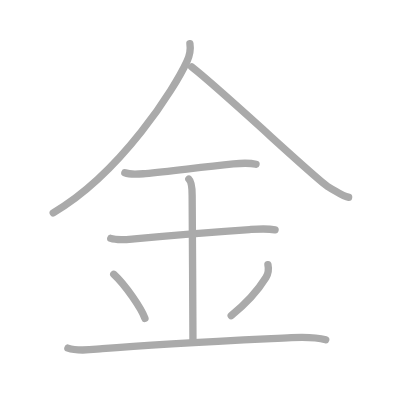
t = 0.00 s
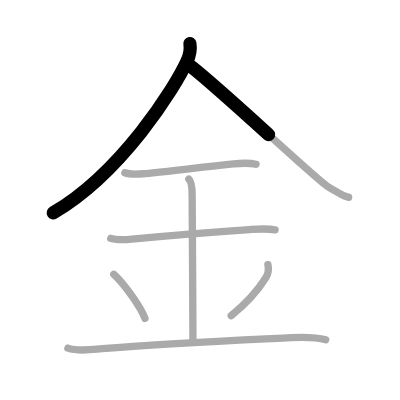
t = 1.50 s
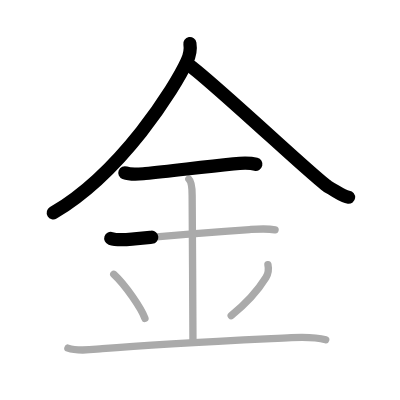
t = 3.25 s
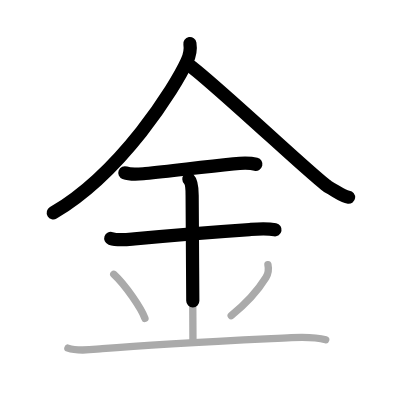
t = 4.75 s
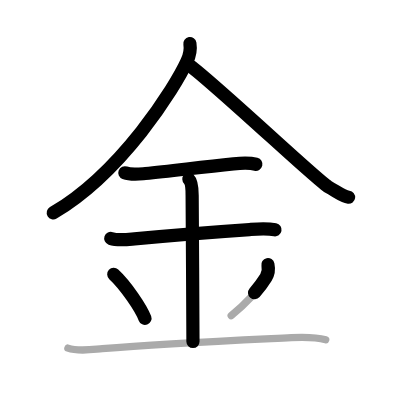
t = 6.50 s
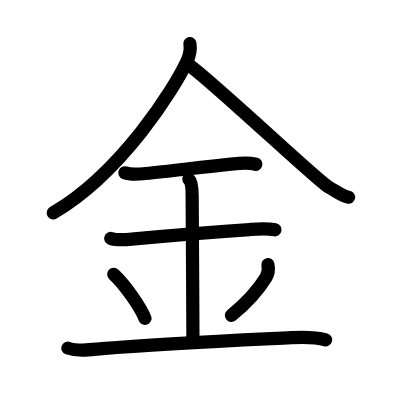
t = 8.00 s

The animated SVG that drew these frames (rendered in a browser with its animation timeline set to each time). Animation: 8 SMIL elements (animate=8); one cycle of 8.00 s.

<?xml version="1.0" standalone="no"?>
<!DOCTYPE svg PUBLIC "-//W3C//DTD SVG 1.1//EN"   "http://www.w3.org/Graphics/SVG/1.1/DTD/svg11.dtd">
<svg width="400px" height="400px"  version="1.1" xmlns="http://www.w3.org/2000/svg">
  <defs>
    <marker id="Triangle" viewBox="0 0 10 10" refX="0" refY="5" markerUnits="strokeWidth" markerWidth="3" style="stroke-opacity:0%;fill:#aaaaaa;" markerHeight="2" orient="auto">
      <path d="M 0 0 L 10 5 L 0 10 z" />
    </marker>
    
    <marker id="Arrow" viewBox="0 0 10 10" refX="5" refY="5" markerUnits="strokeWidth" markerWidth="1.8" style="stroke-opacity:0%;fill:#770000;" markerHeight="2" orient="auto">
      <path d="M 0 4 L 6 4 L 4 1 L 10 5 L 4 9 L 6 6 L 0 6 z" />
        <circle cx="5" cy="5" r="5" />
      </marker>
    
    <marker id="TriangleRed" viewBox="0 0 10 10" refX="0" refY="5" markerUnits="strokeWidth" markerWidth="3" style="stroke-opacity:0%;fill:#CC0000;" markerHeight="2" orient="auto">
      <path d="M 0 0 L 10 5 L 0 10 z" />
    </marker>
    
    <marker id="ArrowRed" viewBox="0 0 10 10" refX="5" refY="5" markerUnits="strokeWidth" markerWidth="1.8" style="stroke-opacity:0%;fill:#CC0000;" markerHeight="2" orient="auto">
      <path d="M 0 4 L 6 4 L 4 1 L 10 5 L 4 9 L 6 6 L 0 6 z" />
        <circle cx="5" cy="5" r="5" />
      </marker>
    
  </defs>
  
  <path style="fill:#ffffff; fill-opacity:100%; fill-rule:evenodd; stroke-width:0;" d="M 0 0 L 400px 0 L 400px 400px L 0 400px L 0 0" />

  <g transform="scale(3.6697247706422 3.6697247706422)">
<path style="fill:none; fill-opacity:0%; fill-rule:evenodd; stroke:#aaaaaa; stroke-opacity:100%; stroke-width: 1.5pt; stroke-linejoin:round; stroke-linecap:round;" d="M51.75 11.88c0.25 1.52-0.22 3.57-0.8 4.84C47.73 23.79 33.13 47.1 14.5 58"></path>
<path style="fill:none; fill-opacity:0%; fill-rule:evenodd; stroke:#aaaaaa; stroke-opacity:100%; stroke-width: 1.5pt; stroke-linejoin:round; stroke-linecap:round;" d="M52.25 18.25c9.5 7.5 34.14 30.88 37.21 32.67c3.12 1.82 4.14 2.66 5.54 2.83"></path>
<path style="fill:none; fill-opacity:0%; fill-rule:evenodd; stroke:#aaaaaa; stroke-opacity:100%; stroke-width: 1.5pt; stroke-linejoin:round; stroke-linecap:round;" d="M34.02 47.08c1.69 0.65 3.85 0.36 5.6 0.21c6.91-0.6 14.33-1.69 23.99-2.64c2.07-0.2 4.1-0.4 6.15 0.12"></path>
<path style="fill:none; fill-opacity:0%; fill-rule:evenodd; stroke:#aaaaaa; stroke-opacity:100%; stroke-width: 1.5pt; stroke-linejoin:round; stroke-linecap:round;" d="M30.18 64.96c1.95 0.67 4.47 0.31 6.47 0.12c9.24-0.87 17.42-1.58 31.35-2.53c2.3-0.16 4.68-0.36 6.96 0.08"></path>
<path style="fill:none; fill-opacity:0%; fill-rule:evenodd; stroke:#aaaaaa; stroke-opacity:100%; stroke-width: 1.5pt; stroke-linejoin:round; stroke-linecap:round;" d="M51.47 48.82c0.89 0.85 0.89 3.76 0.89 4.43c0 3.64 0.27 38.71 0.22 39.82"></path>
<path style="fill:none; fill-opacity:0%; fill-rule:evenodd; stroke:#aaaaaa; stroke-opacity:100%; stroke-width: 1.5pt; stroke-linejoin:round; stroke-linecap:round;" d="M31 74.75c3.25 3 7.48 9.27 8.5 12"></path>
<path style="fill:none; fill-opacity:0%; fill-rule:evenodd; stroke:#aaaaaa; stroke-opacity:100%; stroke-width: 1.5pt; stroke-linejoin:round; stroke-linecap:round;" d="M73.01 72.11c0.24 1.14 0.11 2.46-0.54 3.51C70.38 79 66.44 83.22 63 86"></path>
<path style="fill:none; fill-opacity:0%; fill-rule:evenodd; stroke:#aaaaaa; stroke-opacity:100%; stroke-width: 1.5pt; stroke-linejoin:round; stroke-linecap:round;" d="M18.5 94.86c2.88 1.01 6.41 0.4 9.37 0.15c16.55-1.42 32.95-2.12 51.51-3c3.13-0.15 6.32-0.27 9.38 0.59"></path>

<path style="fill:none; fill-opacity:0%; fill-rule:evenodd; stroke:#000000; stroke-opacity:100%; stroke-width: 2.7pt; stroke-linejoin:round; stroke-linecap:round;" d="M51.75 11.88c0.25 1.52-0.22 3.57-0.8 4.84C47.73 23.79 33.13 47.1 14.5 58" pathLength="100" stroke-dashoffset="100" stroke-dasharray="100 105"><animate id="dashAnim1" attributeName="stroke-dashoffset" from="100" to="0" dur="1s" calcMode="linear" fill="freeze"/></path>
<path style="fill:none; fill-opacity:0%; fill-rule:evenodd; stroke:#000000; stroke-opacity:100%; stroke-width: 2.7pt; stroke-linejoin:round; stroke-linecap:round;" d="M52.25 18.25c9.5 7.5 34.14 30.88 37.21 32.67c3.12 1.82 4.14 2.66 5.54 2.83" pathLength="100" stroke-dashoffset="100" stroke-dasharray="100 105"><animate id="dashAnim2" attributeName="stroke-dashoffset" from="100" to="0" dur="1s" calcMode="linear" begin="dashAnim1.end" fill="freeze"/></path>
<path style="fill:none; fill-opacity:0%; fill-rule:evenodd; stroke:#000000; stroke-opacity:100%; stroke-width: 2.7pt; stroke-linejoin:round; stroke-linecap:round;" d="M34.02 47.08c1.69 0.65 3.85 0.36 5.6 0.21c6.91-0.6 14.33-1.69 23.99-2.64c2.07-0.2 4.1-0.4 6.15 0.12" pathLength="100" stroke-dashoffset="100" stroke-dasharray="100 105"><animate id="dashAnim3" attributeName="stroke-dashoffset" from="100" to="0" dur="1s" calcMode="linear" begin="dashAnim2.end" fill="freeze"/></path>
<path style="fill:none; fill-opacity:0%; fill-rule:evenodd; stroke:#000000; stroke-opacity:100%; stroke-width: 2.7pt; stroke-linejoin:round; stroke-linecap:round;" d="M30.18 64.96c1.95 0.67 4.47 0.31 6.47 0.12c9.24-0.87 17.42-1.58 31.35-2.53c2.3-0.16 4.68-0.36 6.96 0.08" pathLength="100" stroke-dashoffset="100" stroke-dasharray="100 105"><animate id="dashAnim4" attributeName="stroke-dashoffset" from="100" to="0" dur="1s" calcMode="linear" begin="dashAnim3.end" fill="freeze"/></path>
<path style="fill:none; fill-opacity:0%; fill-rule:evenodd; stroke:#000000; stroke-opacity:100%; stroke-width: 2.7pt; stroke-linejoin:round; stroke-linecap:round;" d="M51.47 48.82c0.89 0.85 0.89 3.76 0.89 4.43c0 3.64 0.27 38.71 0.22 39.82" pathLength="100" stroke-dashoffset="100" stroke-dasharray="100 105"><animate id="dashAnim5" attributeName="stroke-dashoffset" from="100" to="0" dur="1s" calcMode="linear" begin="dashAnim4.end" fill="freeze"/></path>
<path style="fill:none; fill-opacity:0%; fill-rule:evenodd; stroke:#000000; stroke-opacity:100%; stroke-width: 2.7pt; stroke-linejoin:round; stroke-linecap:round;" d="M31 74.75c3.25 3 7.48 9.27 8.5 12" pathLength="100" stroke-dashoffset="100" stroke-dasharray="100 105"><animate id="dashAnim6" attributeName="stroke-dashoffset" from="100" to="0" dur="1s" calcMode="linear" begin="dashAnim5.end" fill="freeze"/></path>
<path style="fill:none; fill-opacity:0%; fill-rule:evenodd; stroke:#000000; stroke-opacity:100%; stroke-width: 2.7pt; stroke-linejoin:round; stroke-linecap:round;" d="M73.01 72.11c0.24 1.14 0.11 2.46-0.54 3.51C70.38 79 66.44 83.22 63 86" pathLength="100" stroke-dashoffset="100" stroke-dasharray="100 105"><animate id="dashAnim7" attributeName="stroke-dashoffset" from="100" to="0" dur="1s" calcMode="linear" begin="dashAnim6.end" fill="freeze"/></path>
<path style="fill:none; fill-opacity:0%; fill-rule:evenodd; stroke:#000000; stroke-opacity:100%; stroke-width: 2.7pt; stroke-linejoin:round; stroke-linecap:round;" d="M18.5 94.86c2.88 1.01 6.41 0.4 9.37 0.15c16.55-1.42 32.95-2.12 51.51-3c3.13-0.15 6.32-0.27 9.38 0.59" pathLength="100" stroke-dashoffset="100" stroke-dasharray="100 105"><animate id="dashAnim8" attributeName="stroke-dashoffset" from="100" to="0" dur="1s" calcMode="linear" begin="dashAnim7.end" fill="freeze"/></path>

</g>

</svg>  
          
